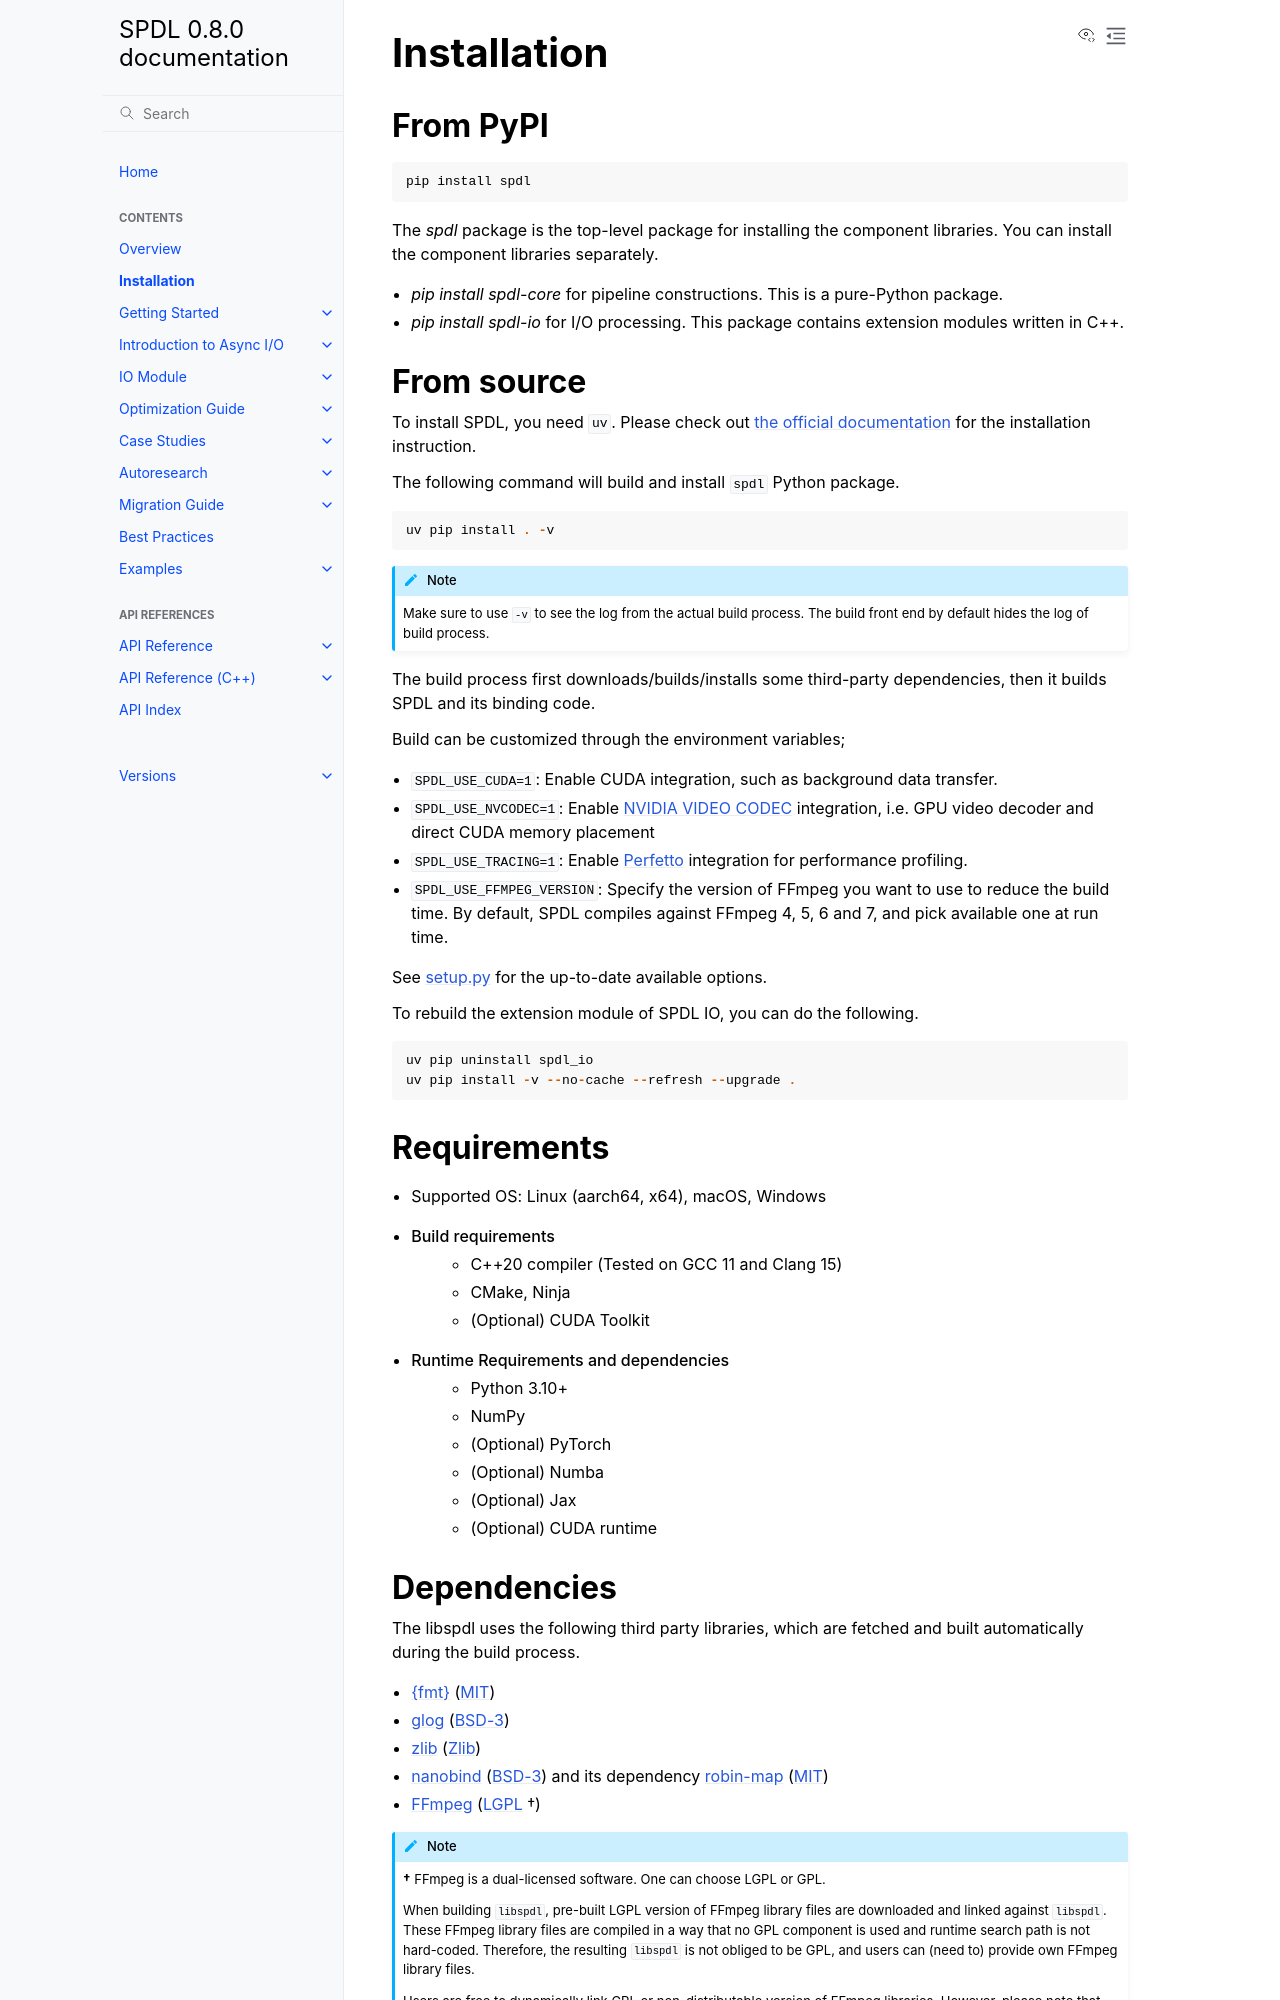

repository: facebookresearch/spdl · page: 0.8.0/installation.html · generator: sphinx

Installation
============

From PyPI
---------

.. code-block::

   pip install spdl

The `spdl` package is the top-level package for installing the component libraries.
You can install the component libraries separately.

- `pip install spdl-core` for pipeline constructions. This is a pure-Python package.
- `pip install spdl-io` for I/O processing. This package contains extension modules written in C++.

From source
-----------

To install SPDL, you need ``uv``.
Please check out `the official documentation <https://docs.astral.sh/uv>`_
for the installation instruction.

The following command will build and install ``spdl`` Python package.

.. code-block::

   uv pip install . -v

.. note::

   Make sure to use ``-v`` to see the log from the actual build process.
   The build front end by default hides the log of build process.

The build process first downloads/builds/installs some third-party
dependencies, then it builds SPDL and its binding code.

Build can be customized through the environment variables;

- ``SPDL_USE_CUDA=1``: Enable CUDA integration, such as background data transfer.
- ``SPDL_USE_NVCODEC=1``: Enable
  `NVIDIA VIDEO CODEC <https://developer.nvidia.com/video-codec-sdk>`_
  integration, i.e. GPU video decoder and direct CUDA memory placement
- ``SPDL_USE_TRACING=1``: Enable `Perfetto <https://perfetto.dev/>`_
  integration for performance profiling.
- ``SPDL_USE_FFMPEG_VERSION``: Specify the version of FFmpeg you want to use
  to reduce the build time. By default, SPDL compiles against FFmpeg 4, 5, 6 and 7,
  and pick available one at run time.

See `setup.py <https://github.com/facebookresearch/spdl/blob/main/packaging/spdl_io/setup.py>`_
for the up-to-date available options.

To rebuild the extension module of SPDL IO, you can do the following.

.. code-block::

   uv pip uninstall spdl_io
   uv pip install -v --no-cache --refresh --upgrade .

Requirements
------------

* Supported OS: Linux (aarch64, x64), macOS, Windows

* Build requirements
    - C++20 compiler (Tested on GCC 11 and Clang 15)
    - CMake, Ninja
    - (Optional) CUDA Toolkit

* Runtime Requirements and dependencies
    - Python 3.11+
    - NumPy
    - (Optional) PyTorch
    - (Optional) Numba
    - (Optional) Jax
    - (Optional) CUDA runtime
